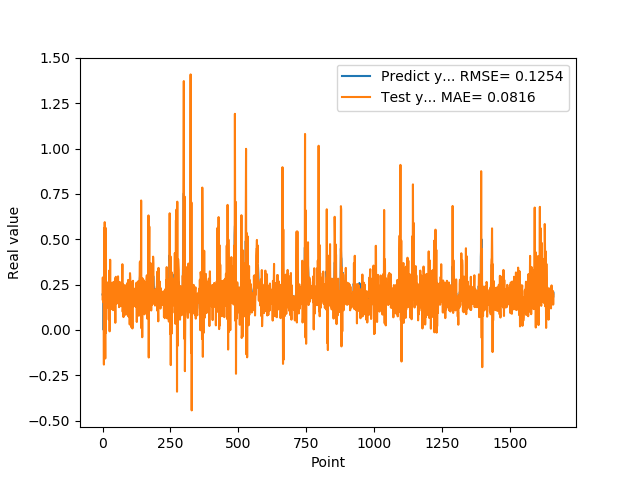

The table this chart was drawn from, first rows:
1.955727785830000398e-01, 1.689911415177741405e-01
1.954265981910000005e-01, 2.896697814169424401e-01
2.004670947789999880e-01, 1.545046231776473766e-01
2.029463946819999587e-01, 2.139088280829869737e-01
0.000000000000000000e+00, 2.631948255423204319e-01
1.862521618600000151e-01, -1.909069586714579880e-01
1.862153261900000301e-01, 5.618443666030408234e-01
4.038094580169999670e-01, 2.125290155375287593e-01
4.118085205549999461e-01, 5.946129222515404988e-01
3.743042349819999948e-01, 2.231966127341296624e-01
3.571429848669999685e-01, -1.573651676123903054e-01
2.572054266930000055e-01, 5.633518577948167794e-01
2.409307956699999753e-01, -1.752117681995214379e-02
2.253161966800000249e-01, 1.643158910546046736e-01
1.935185044999999937e-01, 1.196653240291246090e-01
1.787700653079999924e-01, 1.411875496231098925e-01
1.622045934200000150e-01, 1.602932084456422934e-01
1.761920750140000269e-01, 1.317596985851215152e-01
1.883655935530000325e-01, 1.853209608279166865e-01
1.861467957499999548e-01, 2.620260081294286669e-01
1.954913884399999968e-01, 1.262729050206984061e-01
1.954011768099999935e-01, 2.440763481836356052e-01
1.660518944260000185e-01, 2.251978556193773018e-01
1.907722949980000249e-01, 5.640253096129010935e-02
2.156041562559999625e-01, 2.736448747161636108e-01
1.898660957809999716e-01, 3.279830155032800176e-01
1.770474612709999895e-01, -7.618819349759984629e-03
2.001174986360000074e-01, 1.595056404627549496e-01
1.948629021640000125e-01, 3.872322550158995846e-01
1.922753006219999894e-01, 1.162883429377449401e-01
1.779100298880000042e-01, 1.283698360399860017e-01
1.810636967419999854e-01, 2.605646899940570749e-01
1.680064052340000114e-01, 1.637325184803949674e-01
1.635809391740000174e-01, 1.145952813425592937e-01
1.706920862200000111e-01, 1.171253828026360272e-01
1.916799396280000345e-01, 2.359830873102624071e-01
2.085516005749999957e-01, 1.635454404667832096e-01
2.058236002919999752e-01, 2.447778498759806687e-01
1.828240007160000513e-01, 2.539321777154572857e-01
1.857409924269999846e-01, 1.091664808559065919e-01
1.775099337099999841e-01, 2.647997472224609128e-01
1.752161234619999952e-01, 1.610143522050339893e-01
1.971126049759999999e-01, 1.293861339676385114e-01
1.845117062330000057e-01, 2.417950363934784352e-01
1.984785944219999987e-01, 1.216669427524827984e-01
2.143009155989999692e-01, 2.304429227520915224e-01
1.841159015890000139e-01, 2.838910703228318955e-01
2.104043960570000094e-01, 3.952348154618526288e-02
2.032361328599999739e-01, 2.820045399409269460e-01
2.088565975429999833e-01, 2.930828889552138383e-01
1.960448026660000231e-01, 1.441969840727979624e-01
1.900728046889999523e-01, 1.945331685102935360e-01
1.658952832220000062e-01, 1.825824116320654833e-01
1.872539073229999851e-01, 1.561492841132742504e-01
1.852532625200000171e-01, 1.623079278620935539e-01
1.799222826959999966e-01, 1.577219549059140358e-01
2.012764066460000223e-01, 1.469024372582211913e-01
1.978618204589999985e-01, 2.957828425320301879e-01
1.950792670250000027e-01, 1.729952274280820990e-01
1.711323857310000085e-01, 1.647990128990929337e-01
1.623787879939999901e-01, 1.996621269075659344e-01
... 1,599 more rows
